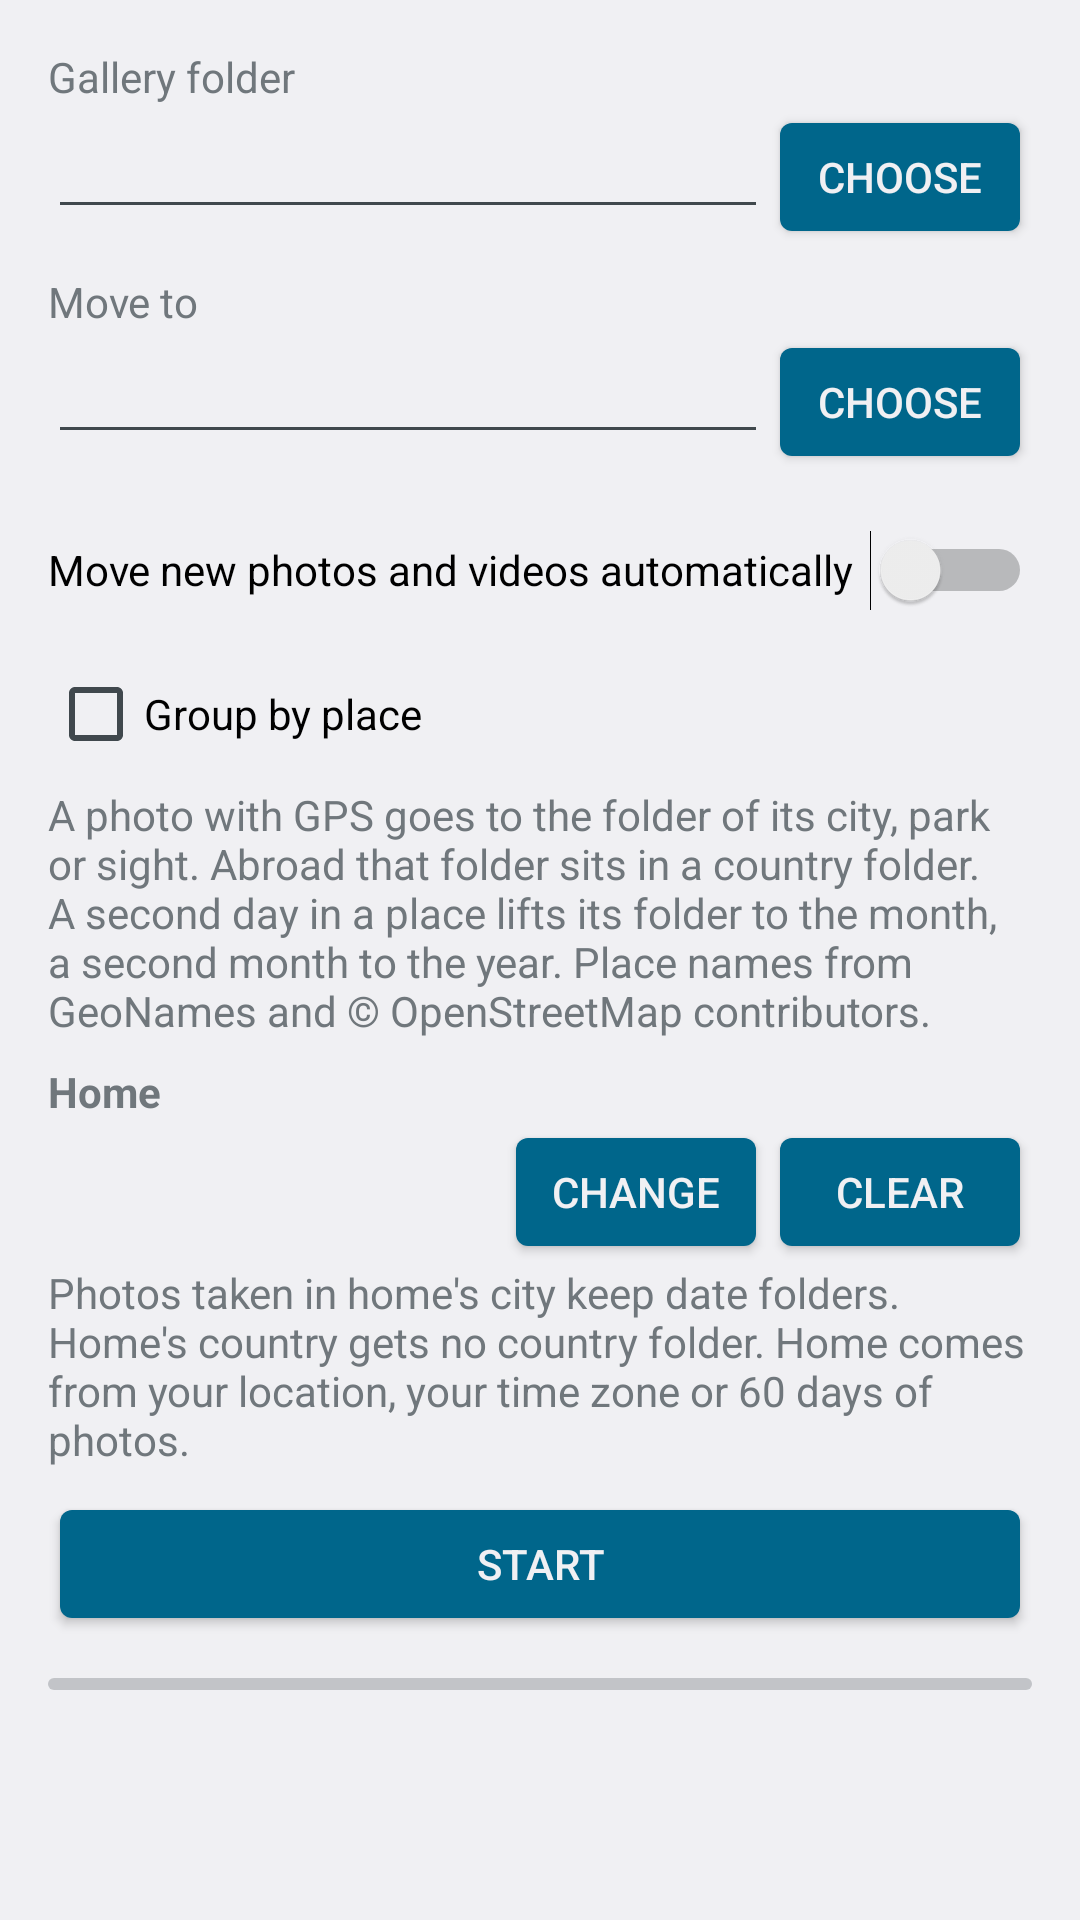

Write the Android layout XML for this screen, with the resource values it uses.
<!-- AndroidManifest.xml: application theme AppTheme -->
<!-- res/layout/activity_main.xml -->
<?xml version="1.0" encoding="utf-8"?>
<FrameLayout xmlns:android="http://schemas.android.com/apk/res/android"
    android:layout_width="match_parent"
    android:layout_height="match_parent"
    android:fitsSystemWindows="true">

    <LinearLayout
        android:layout_width="match_parent"
        android:layout_height="match_parent"
        android:orientation="vertical"
        android:padding="16dp">

        <TextView
            android:layout_width="wrap_content"
            android:layout_height="wrap_content"
            android:labelFor="@id/source_path"
            android:text="@string/source_label" />

        <LinearLayout
            android:layout_width="match_parent"
            android:layout_height="wrap_content"
            android:orientation="horizontal">

            <EditText
                android:id="@+id/source_path"
                android:layout_width="0dp"
                android:layout_height="wrap_content"
                android:layout_weight="1"
                android:importantForAutofill="no"
                android:inputType="textUri" />

            <Button
                android:id="@+id/pick_source"
                android:layout_width="wrap_content"
                android:layout_height="wrap_content"
                android:contentDescription="@string/choose_source"
                android:text="@string/choose" />
        </LinearLayout>

        <TextView
            android:layout_width="wrap_content"
            android:layout_height="wrap_content"
            android:layout_marginTop="8dp"
            android:labelFor="@id/destination_path"
            android:text="@string/destination_label" />

        <LinearLayout
            android:layout_width="match_parent"
            android:layout_height="wrap_content"
            android:orientation="horizontal">

            <EditText
                android:id="@+id/destination_path"
                android:layout_width="0dp"
                android:layout_height="wrap_content"
                android:layout_weight="1"
                android:importantForAutofill="no"
                android:inputType="textUri" />

            <Button
                android:id="@+id/pick_destination"
                android:layout_width="wrap_content"
                android:layout_height="wrap_content"
                android:contentDescription="@string/choose_destination"
                android:text="@string/choose" />
        </LinearLayout>

        <Switch
            android:id="@+id/background"
            android:layout_width="match_parent"
            android:layout_height="wrap_content"
            android:layout_marginTop="8dp"
            android:minHeight="48dp"
            android:text="@string/background_label" />

        <CheckBox
            android:id="@+id/group_by_place"
            android:layout_width="match_parent"
            android:layout_height="wrap_content"
            android:minHeight="48dp"
            android:text="@string/group_by_place_label" />

        <TextView
            android:layout_width="match_parent"
            android:layout_height="wrap_content"
            android:text="@string/group_by_place_hint"
            android:textAppearance="?android:attr/textAppearanceSmall" />

        <TextView
            android:layout_width="wrap_content"
            android:layout_height="wrap_content"
            android:layout_marginTop="8dp"
            android:accessibilityHeading="true"
            android:text="@string/home_heading"
            android:textStyle="bold" />

        <LinearLayout
            android:layout_width="match_parent"
            android:layout_height="wrap_content"
            android:gravity="center_vertical"
            android:orientation="horizontal">

            <TextView
                android:id="@+id/home_status"
                android:layout_width="0dp"
                android:layout_height="wrap_content"
                android:layout_weight="1"
                android:accessibilityLiveRegion="polite" />

            <Button
                android:id="@+id/home_change"
                android:layout_width="wrap_content"
                android:layout_height="wrap_content"
                android:contentDescription="@string/home_change_description"
                android:text="@string/home_change" />

            <Button
                android:id="@+id/home_clear"
                android:layout_width="wrap_content"
                android:layout_height="wrap_content"
                android:contentDescription="@string/home_clear_description"
                android:text="@string/home_clear" />
        </LinearLayout>

        <TextView
            android:layout_width="match_parent"
            android:layout_height="wrap_content"
            android:text="@string/home_hint"
            android:textAppearance="?android:attr/textAppearanceSmall" />

        <Button
            android:id="@+id/start"
            android:layout_width="match_parent"
            android:layout_height="wrap_content"
            android:layout_marginTop="8dp"
            android:text="@string/start" />

        <TextView
            android:id="@+id/status"
            android:layout_width="match_parent"
            android:layout_height="wrap_content"
            android:layout_marginTop="16dp"
            android:accessibilityLiveRegion="polite"
            android:textAppearance="?android:attr/textAppearanceMedium"
            android:textColor="?android:attr/colorAccent"
            android:textStyle="bold"
            android:visibility="gone" />

        <ProgressBar
            android:id="@+id/progress"
            style="?android:attr/progressBarStyleHorizontal"
            android:layout_width="match_parent"
            android:layout_height="wrap_content"
            android:layout_marginTop="8dp"
            android:contentDescription="@string/progress_label" />

        <TextView
            android:id="@+id/counts"
            android:layout_width="match_parent"
            android:layout_height="wrap_content"
            android:layout_marginTop="8dp" />

        <ScrollView
            android:id="@+id/log_scroll"
            android:layout_width="match_parent"
            android:layout_height="0dp"
            android:layout_marginTop="8dp"
            android:layout_weight="1"
            android:contentDescription="@string/log_label">

            <TextView
                android:id="@+id/log"
                android:layout_width="match_parent"
                android:layout_height="wrap_content"
                android:fontFamily="monospace"
                android:textIsSelectable="true"
                android:textSize="12sp" />
        </ScrollView>
    </LinearLayout>
</FrameLayout>
<!-- resources referenced by this layout -->
<resources>
  <string name="background_label">Move new photos and videos automatically</string>
  <string name="choose">Choose</string>
  <string name="choose_destination">Choose Move to folder</string>
  <string name="choose_source">Choose gallery folder</string>
  <string name="destination_label">Move to</string>
  <string name="group_by_place_hint">A photo with GPS goes to the folder of its city, park or sight. Abroad that folder sits in a country folder. A second day in a place lifts its folder to the month, a second month to the year. Place names from GeoNames and © OpenStreetMap contributors.</string>
  <string name="group_by_place_label">Group by place</string>
  <string name="home_change">Change</string>
  <string name="home_change_description">Change home</string>
  <string name="home_clear">Clear</string>
  <string name="home_clear_description">Clear home</string>
  <string name="home_heading">Home</string>
  <string name="home_hint">Photos taken in home\'s city keep date folders. Home\'s country gets no country folder. Home comes from your location, your time zone or 60 days of photos.</string>
  <string name="log_label">Log</string>
  <string name="progress_label">Progress</string>
  <string name="source_label">Gallery folder</string>
  <string name="start">Start</string>
  <style name="AppTheme" parent="android:Theme.DeviceDefault.DayNight">
          <item name="android:buttonStyle">@android:style/Widget.Material.Button.Colored</item>
      </style>
</resources>
